Run: headless pygame with SDL's dummy video driver; simulated clock (each Clock.tick advances the game by its frame time, no real sleeping); random seed 0; keys injected as events and as key.get_pressed() state; no mouse input.
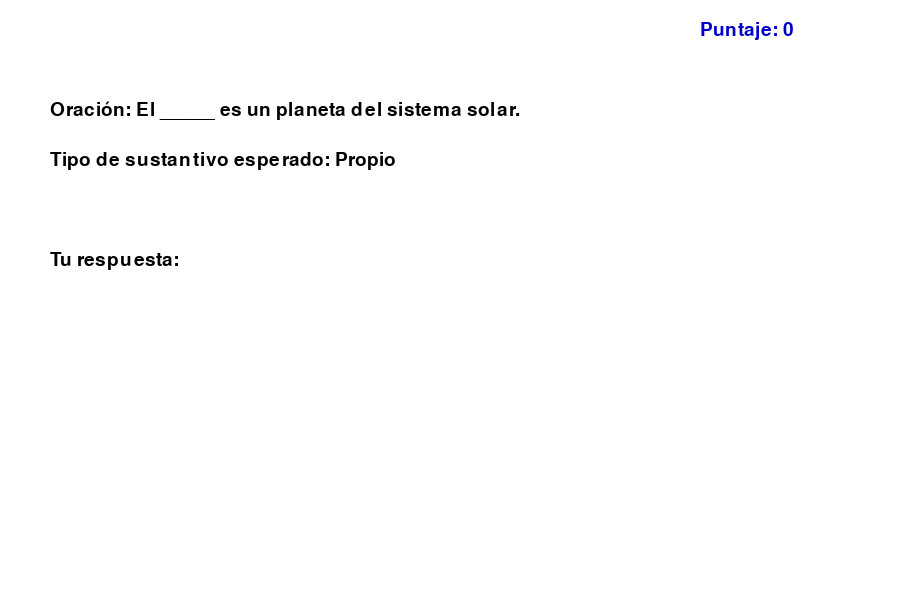
Frame 1 of 4 · flips 1–60 · no input
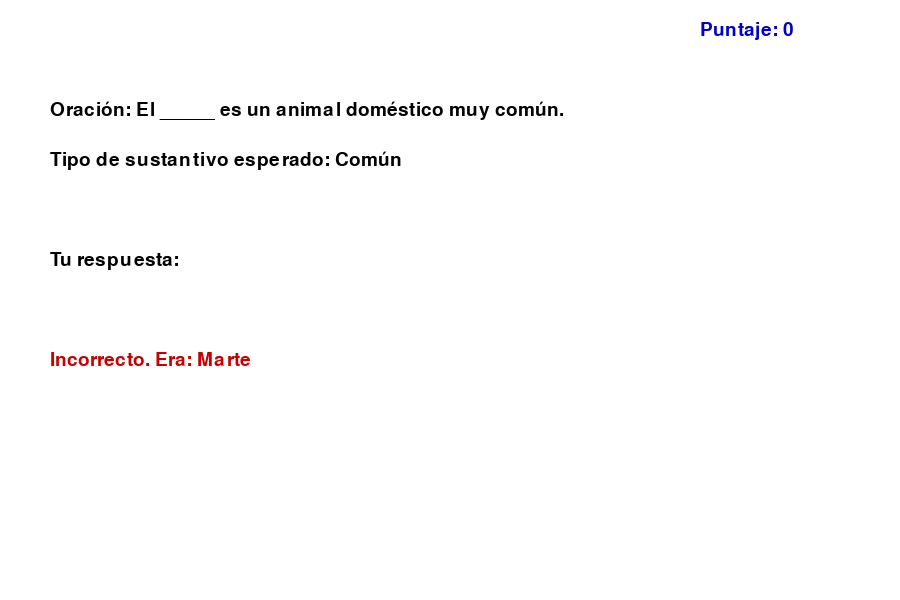
Frame 2 of 4 · flips 61–180 · tapped SPACE, RETURN · held RIGHT (→), D
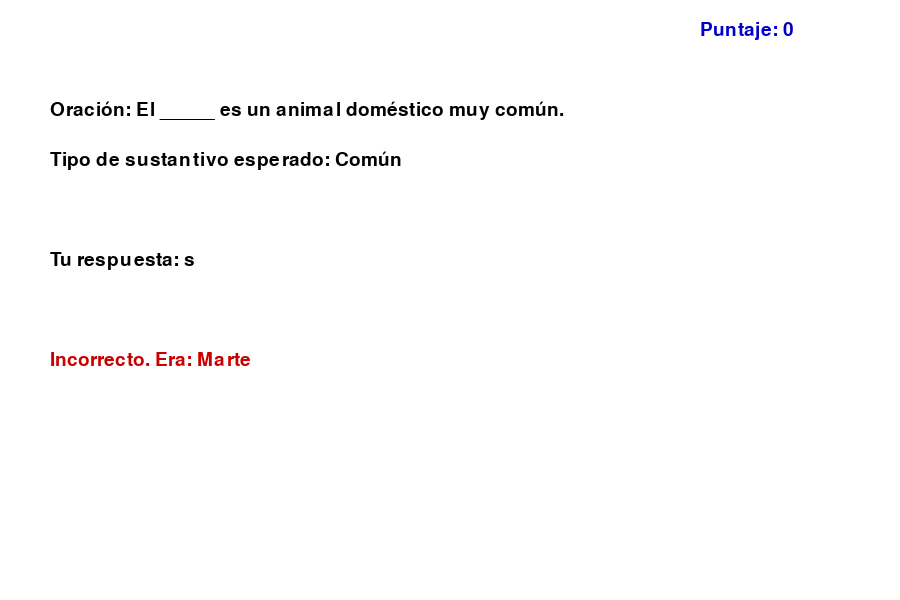
Frame 3 of 4 · flips 181–300 · held DOWN (↓), S
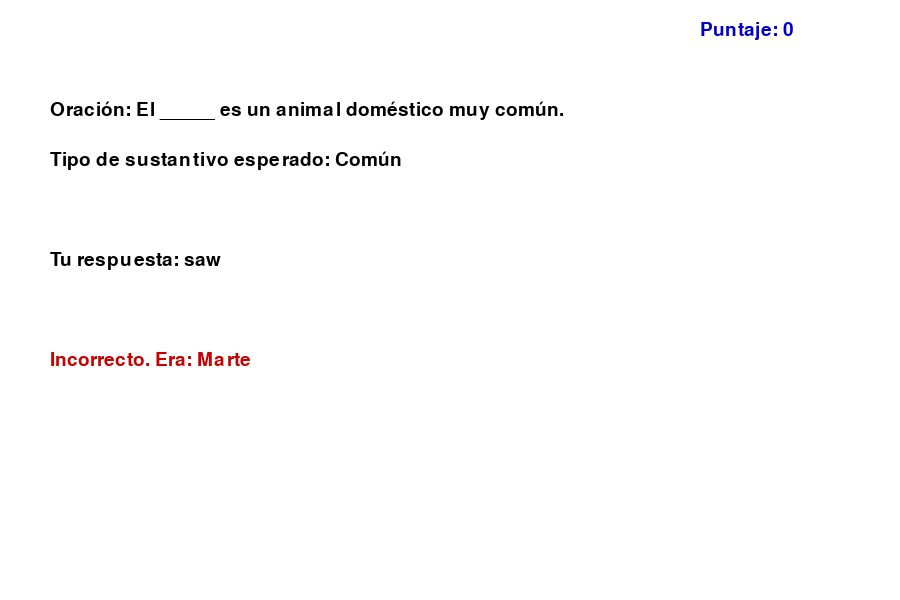
Frame 4 of 4 · flips 301–420 · held LEFT (←), A, UP (↑), W

The pygame program that drew these frames:

import pygame
import sys
import random

# Inicializar pygame
pygame.init()
WIDTH, HEIGHT = 900, 600
screen = pygame.display.set_mode((WIDTH, HEIGHT))
pygame.display.set_caption("Juego de Sustantivos - Aprende Jugando")
font = pygame.font.SysFont("Arial", 28)

# Colores
WHITE = (255, 255, 255)
BLACK = (0, 0, 0)
GREEN = (0, 200, 0)
RED = (200, 0, 0)
BLUE = (0, 0, 200)

# Datos: Tipos de sustantivos + ejercicios
ejercicios = [
    {"oracion": "El _____ es un planeta del sistema solar.", "respuesta": "Marte", "tipo": "Propio"},
    {"oracion": "El _____ es un animal doméstico muy común.", "respuesta": "perro", "tipo": "Común"},
    {"oracion": "Me gusta leer un buen _____ antes de dormir.", "respuesta": "libro", "tipo": "Concreto"},
    {"oracion": "La _____ es necesaria para vivir.", "respuesta": "esperanza", "tipo": "Abstracto"},
    {"oracion": "El _____ se utiliza para transportar mercancías.", "respuesta": "camión", "tipo": "Concreto"},
    {"oracion": "La ciudad de _____ es la capital de Francia.", "respuesta": "París", "tipo": "Propio"},
    {"oracion": "El _____ del salón explicó la lección.", "respuesta": "profesor", "tipo": "Común"},
    {"oracion": "La _____ es un valor muy importante.", "respuesta": "honestidad", "tipo": "Abstracto"},
]

# Variables de juego
input_text = ""
score = 0
index = 0
feedback = ""
running = True

def draw_text(text, x, y, color=BLACK):
    label = font.render(text, True, color)
    screen.blit(label, (x, y))

# Bucle principal
while running:
    screen.fill(WHITE)

    # Mostrar enunciado
    if index < len(ejercicios):
        ejercicio = ejercicios[index]
        draw_text(f"Oración: {ejercicio['oracion']}", 50, 100)
        draw_text(f"Tipo de sustantivo esperado: {ejercicio['tipo']}", 50, 150)
        draw_text("Tu respuesta: " + input_text, 50, 250)
    else:
        draw_text("¡Has completado todos los ejercicios!", 200, 200, BLUE)
        draw_text(f"Puntaje final: {score}/{len(ejercicios)}", 200, 300, GREEN)

    # Feedback
    draw_text(feedback, 50, 350, RED if "Incorrecto" in feedback else GREEN)

    # Puntaje
    draw_text(f"Puntaje: {score}", 700, 20, BLUE)

    pygame.display.flip()

    # Eventos
    for event in pygame.event.get():
        if event.type == pygame.QUIT:
            running = False

        elif event.type == pygame.KEYDOWN:
            if event.key == pygame.K_RETURN:  # Enter
                if index < len(ejercicios):
                    if input_text.strip().lower() == ejercicios[index]["respuesta"].lower():
                        feedback = "¡Correcto!"
                        score += 1
                    else:
                        feedback = f"Incorrecto. Era: {ejercicios[index]['respuesta']}"
                    index += 1
                    input_text = ""
            elif event.key == pygame.K_BACKSPACE:
                input_text = input_text[:-1]
            else:
                input_text += event.unicode

pygame.quit()
sys.exit()
